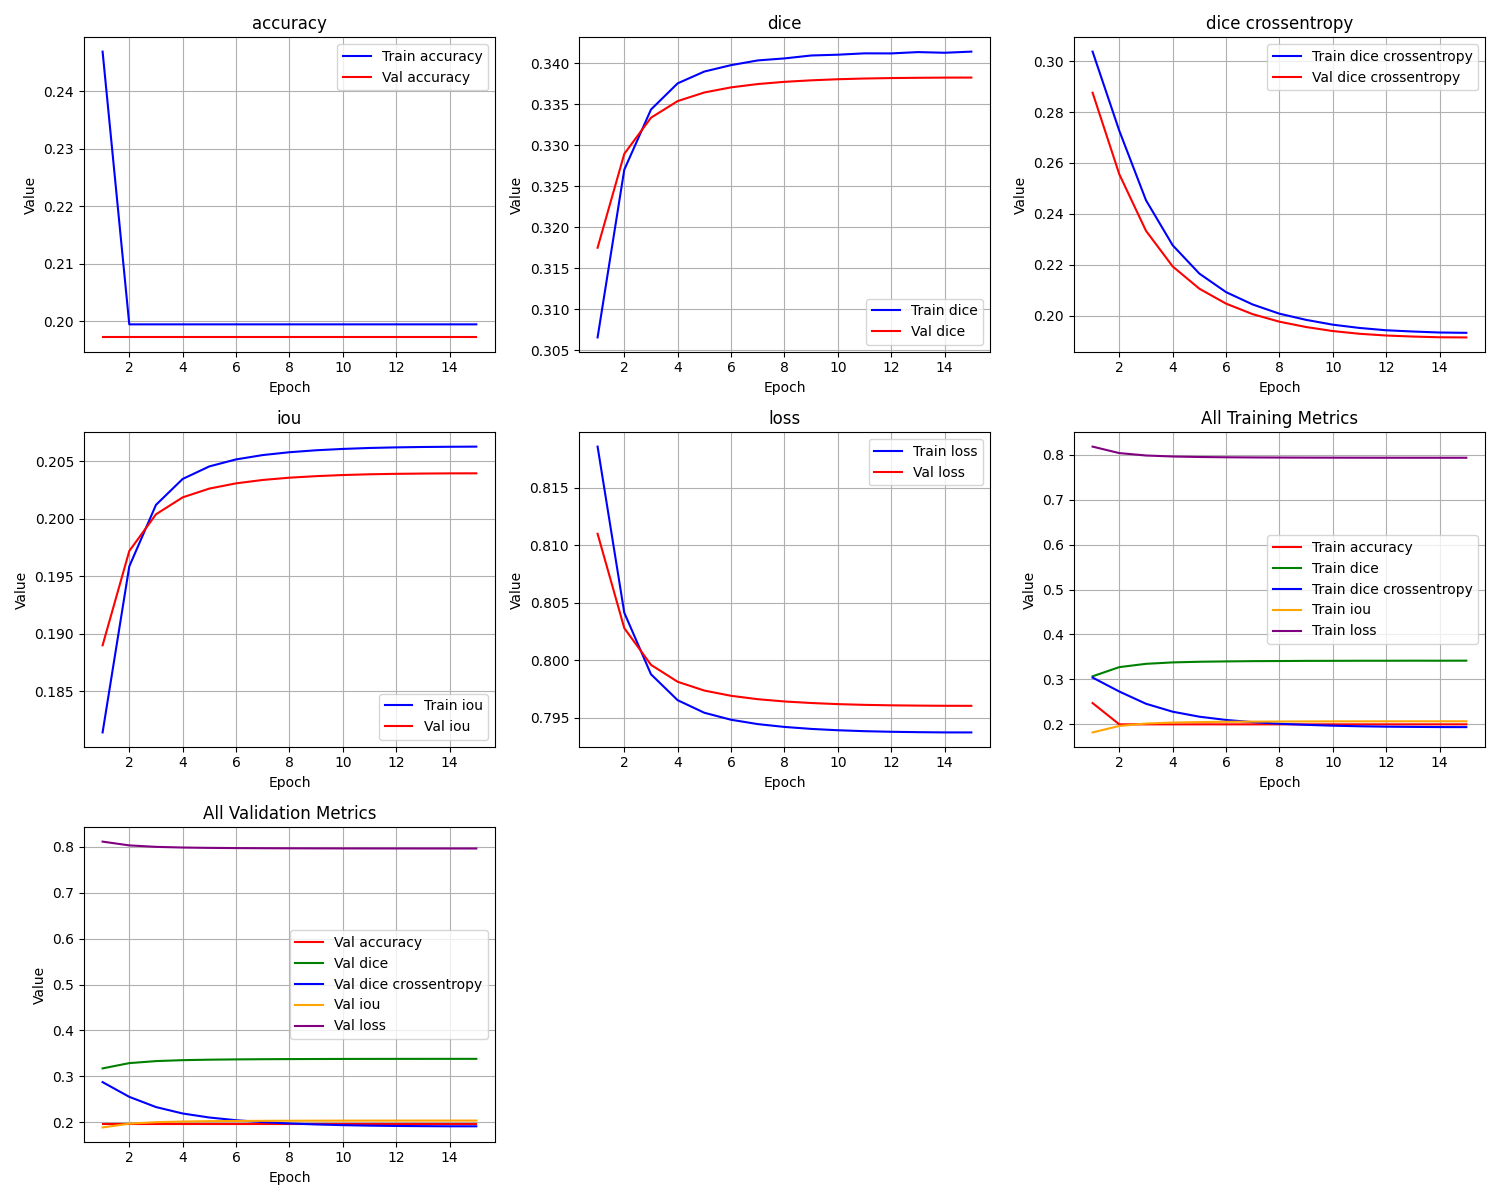

Data behind this chart, as committed beside it:
epoch, train_loss, train_iou, train_dice, train_dice crossentropy, train_accuracy, val_loss, val_iou, val_dice, val_dice crossentropy, val_accuracy
1, 0.8186, 0.1814, 0.3066, 0.3037, 0.2469, 0.811, 0.189, 0.3175, 0.2876, 0.1972
2, 0.8041, 0.1959, 0.327, 0.2727, 0.1995, 0.8028, 0.1972, 0.329, 0.2556, 0.1972
3, 0.7988, 0.2012, 0.3344, 0.2454, 0.1995, 0.7996, 0.2004, 0.3334, 0.2333, 0.1972
4, 0.7965, 0.2035, 0.3376, 0.2276, 0.1995, 0.7981, 0.2019, 0.3354, 0.2193, 0.1972
5, 0.7954, 0.2046, 0.339, 0.2165, 0.1995, 0.7974, 0.2026, 0.3364, 0.2106, 0.1972
6, 0.7948, 0.2052, 0.3398, 0.2092, 0.1995, 0.7969, 0.2031, 0.3371, 0.2047, 0.1972
7, 0.7945, 0.2055, 0.3404, 0.2044, 0.1995, 0.7966, 0.2034, 0.3375, 0.2006, 0.1972
8, 0.7942, 0.2058, 0.3406, 0.2008, 0.1995, 0.7964, 0.2036, 0.3377, 0.1976, 0.1972
9, 0.794, 0.206, 0.341, 0.1983, 0.1995, 0.7963, 0.2037, 0.3379, 0.1955, 0.1972
10, 0.7939, 0.2061, 0.3411, 0.1965, 0.1995, 0.7962, 0.2038, 0.3381, 0.194, 0.1972
11, 0.7938, 0.2062, 0.3412, 0.1952, 0.1995, 0.7961, 0.2039, 0.3381, 0.1929, 0.1972
12, 0.7938, 0.2062, 0.3412, 0.1943, 0.1995, 0.7961, 0.2039, 0.3382, 0.1922, 0.1972
13, 0.7938, 0.2062, 0.3414, 0.1938, 0.1995, 0.7961, 0.2039, 0.3382, 0.1918, 0.1972
14, 0.7937, 0.2063, 0.3413, 0.1934, 0.1995, 0.7961, 0.2039, 0.3383, 0.1915, 0.1972
15, 0.7937, 0.2063, 0.3414, 0.1933, 0.1995, 0.796, 0.204, 0.3383, 0.1914, 0.1972
